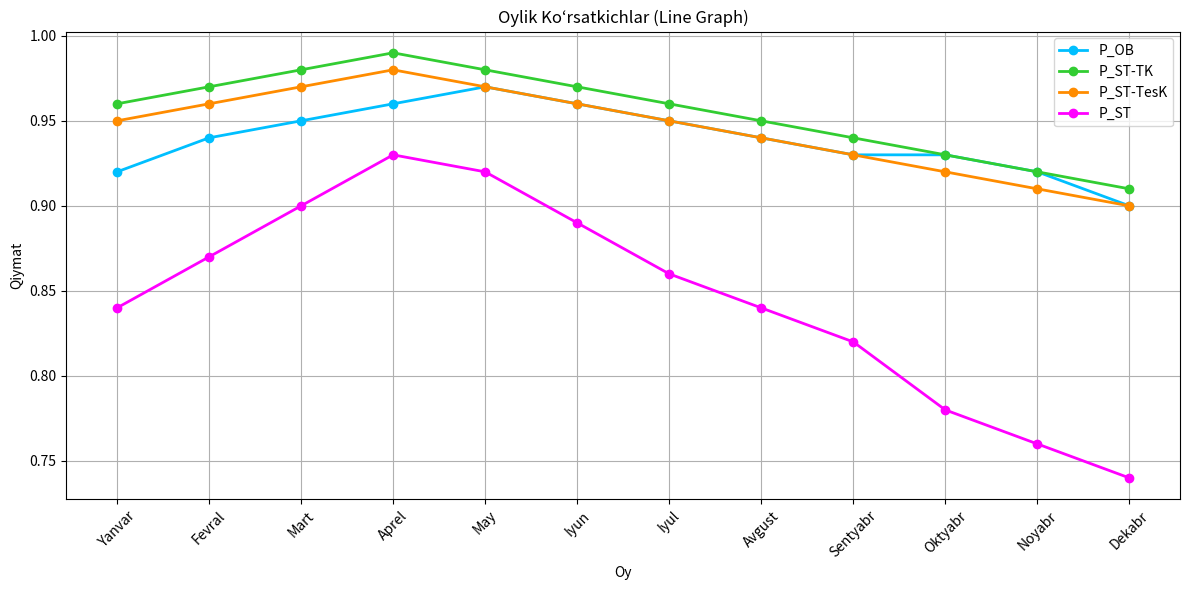

The script that saved this image:
import pandas as pd
import matplotlib.pyplot as plt
from scipy.io import savemat

# Ma'lumotlar
data = {
    "Ko‘rsatkich": ["P_OB", "P_ST-TK", "P_ST-TesK", "P_ST"],
    "Yanvar": [0.92, 0.96, 0.95, 0.84],
    "Fevral": [0.94, 0.97, 0.96, 0.87],
    "Mart": [0.95, 0.98, 0.97, 0.90],
    "Aprel": [0.96, 0.99, 0.98, 0.93],
    "May": [0.97, 0.98, 0.97, 0.92],
    "Iyun": [0.96, 0.97, 0.96, 0.89],
    "Iyul": [0.95, 0.96, 0.95, 0.86],
    "Avgust": [0.94, 0.95, 0.94, 0.84],
    "Sentyabr": [0.93, 0.94, 0.93, 0.82],
    "Oktyabr": [0.93, 0.93, 0.92, 0.78],
    "Noyabr": [0.92, 0.92, 0.91, 0.76],
    "Dekabr": [0.90, 0.91, 0.90, 0.74]
}

# DataFrame yaratish
df = pd.DataFrame(data)

# ------------ GRAFIK CHIZISH ------------
# Yorqin ranglar
colors = ['deepskyblue', 'limegreen', 'darkorange', 'magenta']

# Grafik o'lchami
plt.figure(figsize=(12, 6))

# Har bir ko‘rsatkichni chizish
for i in range(len(df)):
    plt.plot(df.columns[1:], df.iloc[i, 1:], label=df.iloc[i, 0], 
             marker='o', linewidth=2, color=colors[i])

# Grafikka sarlavha va yorliqlar
plt.title("Oylik Ko‘rsatkichlar (Line Graph)")
plt.xlabel("Oy")
plt.ylabel("Qiymat")
plt.legend()
plt.grid(True)
plt.xticks(rotation=45)

# Grafikni ko‘rsatish
plt.tight_layout()
plt.show()

# ------------ MATLAB FAYLGA SAQLASH ------------
matlab_data = {
    'months': df.columns[1:].tolist(),
    'P_OB': df.iloc[0, 1:].tolist(),
    'P_ST_TK': df.iloc[1, 1:].tolist(),
    'P_ST_TesK': df.iloc[2, 1:].tolist(),
    'P_ST': df.iloc[3, 1:].tolist()
}

savemat("oylik_korsatkichlar.mat", matlab_data)